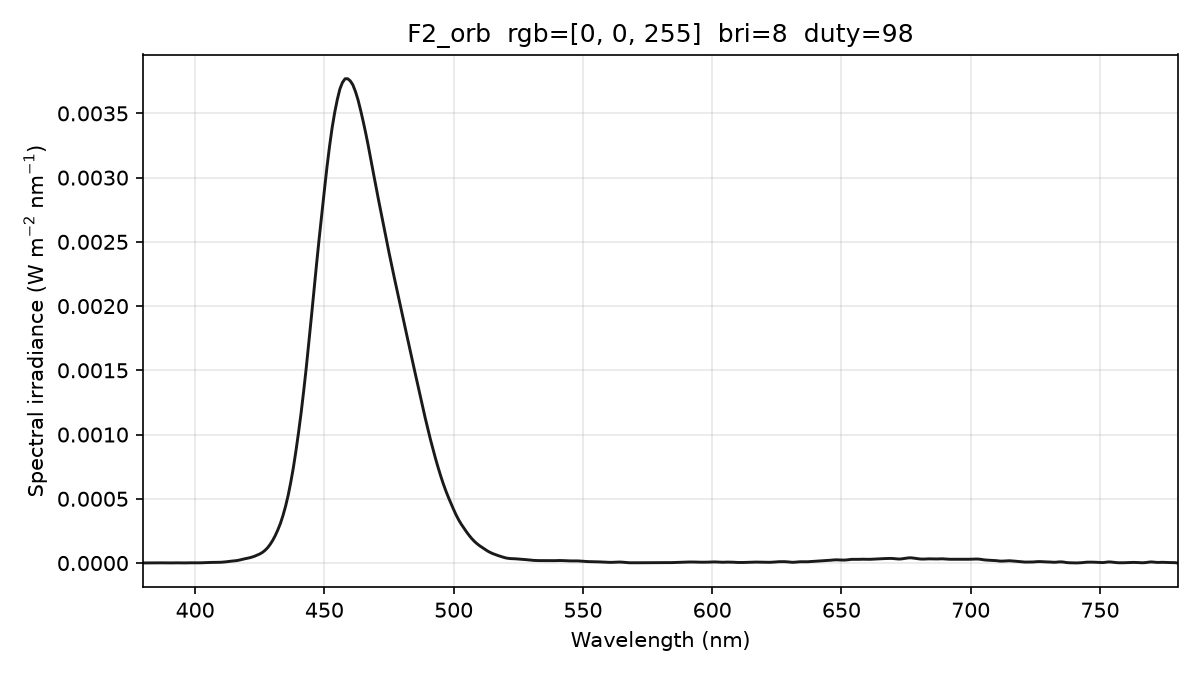

Values plotted in this chart, from the file beside it:
wavelength_nm, spectral_irradiance_W_m2_nm, spectral_irradiance_std_W_m2_nm, spectral_irradiance_uW_cm2_nm, photon_irradiance_photons_m2_s_nm
380, 6.68175287e-07, 1.15731354e-06, 6.68175287e-05, 1.27819547e+12
381, 6.68175287e-07, 1.15731354e-06, 6.68175287e-05, 1.28155914e+12
382, 6.68175287e-07, 1.15731354e-06, 6.68175287e-05, 1.28492281e+12
383, 5.55406907e-07, 9.61992981e-07, 5.55406907e-05, 1.07086153e+12
384, 3.39366149e-07, 5.86146154e-07, 3.39366149e-05, 6.56028961e+11
385, 3.91418339e-07, 6.09636342e-07, 3.91418339e-05, 7.58621535e+11
386, 8.24331815e-07, 1.22945705e-06, 8.24331815e-05, 1.60181602e+12
387, 1.43280649e-06, 2.09609365e-06, 1.43280649e-04, 2.79139806e+12
388, 1.55123993e-06, 2.13270956e-06, 1.55123993e-04, 3.02993957e+12
389, 1.17963196e-06, 1.36289927e-06, 1.17963196e-04, 2.31003946e+12
390, 8.35900973e-07, 2.53443537e-07, 8.35900973e-05, 1.64112894e+12
391, 9.06222990e-07, 8.48625901e-07, 9.06222990e-05, 1.78375458e+12
392, 1.32643199e-06, 1.96998630e-06, 1.32643199e-04, 2.61754599e+12
393, 1.43793377e-06, 2.28735619e-06, 1.43793377e-04, 2.84481941e+12
394, 1.14878967e-06, 1.72127932e-06, 1.14878967e-04, 2.27855759e+12
395, 7.73648989e-07, 7.17182805e-07, 7.73648989e-05, 1.53838248e+12
396, 8.57123638e-07, 8.31930670e-07, 8.57123638e-05, 1.70868468e+12
397, 1.39921376e-06, 1.51466638e-06, 1.39921376e-04, 2.79639065e+12
398, 1.72294874e-06, 1.65689397e-06, 1.72294874e-04, 3.45206287e+12
399, 1.59108222e-06, 1.20950561e-06, 1.59108222e-04, 3.19586764e+12
400, 1.15936285e-06, 4.76105210e-07, 1.15936285e-04, 2.33454708e+12
401, 1.17068927e-06, 7.82586512e-07, 1.17068927e-04, 2.36324789e+12
402, 1.65417620e-06, 1.43328270e-06, 1.65417620e-04, 3.34758095e+12
403, 2.47220025e-06, 1.88728898e-06, 2.47220025e-04, 5.01547372e+12
404, 3.31513537e-06, 1.96555132e-06, 3.31513537e-04, 6.74226627e+12
405, 4.14186087e-06, 1.63062119e-06, 4.14186087e-04, 8.44449723e+12
406, 4.64423303e-06, 1.40232794e-06, 4.64423303e-04, 9.49212185e+12
407, 4.81546592e-06, 1.66490575e-06, 4.81546592e-04, 9.86633803e+12
408, 4.86157532e-06, 1.99865629e-06, 4.86157532e-04, 9.98528464e+12
409, 5.22548868e-06, 1.61247186e-06, 5.22548868e-04, 1.07590391e+13
410, 5.90720617e-06, 1.02225448e-06, 5.90720617e-04, 1.21924014e+13
411, 7.38713890e-06, 1.04454700e-06, 7.38713890e-04, 1.52841522e+13
412, 9.57039433e-06, 5.56958062e-07, 9.57039433e-04, 1.98495340e+13
413, 1.22966881e-05, 2.01262289e-06, 1.22966881e-03, 2.55659230e+13
414, 1.45806490e-05, 2.08568756e-06, 1.45806490e-03, 3.03878843e+13
415, 1.63642572e-05, 6.08427428e-07, 1.63642572e-03, 3.41875249e+13
416, 1.87527817e-05, 1.70358291e-06, 1.87527817e-03, 3.92719346e+13
417, 2.24407272e-05, 2.10109621e-06, 2.24407272e-03, 4.71081716e+13
418, 2.73527987e-05, 1.11702757e-06, 2.73527987e-03, 5.75574201e+13
419, 3.20747731e-05, 8.04517251e-07, 3.20747731e-03, 6.76551534e+13
420, 3.62522192e-05, 2.78423736e-06, 3.62522192e-03, 7.66491169e+13
421, 4.06360055e-05, 4.79739191e-06, 4.06360055e-03, 8.61224496e+13
422, 4.62403533e-05, 5.21868157e-06, 4.62403533e-03, 9.82328768e+13
423, 5.30652640e-05, 4.20700256e-06, 5.30652640e-03, 1.12998834e+14
424, 6.13227040e-05, 3.15711535e-06, 6.13227040e-03, 1.30891191e+14
425, 7.04923893e-05, 2.43581163e-06, 7.04923893e-03, 1.50818435e+14
426, 8.22085192e-05, 1.85380467e-06, 8.22085192e-03, 1.76298936e+14
427, 9.80701521e-05, 1.74016417e-06, 9.80701521e-03, 2.10808439e+14
428, 1.18052597e-04, 2.25511005e-06, 1.18052597e-02, 2.54356348e+14
429, 1.44568607e-04, 2.56497953e-06, 1.44568607e-02, 3.12215569e+14
430, 1.75993060e-04, 2.26475699e-06, 1.75993060e-02, 3.80966920e+14
431, 2.13818352e-04, 2.15024798e-06, 2.13818352e-02, 4.63922584e+14
432, 2.58317252e-04, 2.64884463e-06, 2.58317252e-02, 5.61772436e+14
433, 3.08628301e-04, 3.28039937e-06, 3.08628301e-02, 6.72739475e+14
434, 3.70617439e-04, 3.20580192e-06, 3.70617439e-02, 8.09727424e+14
435, 4.43219721e-04, 2.01033582e-06, 4.43219721e-02, 9.70580588e+14
436, 5.28157115e-04, 2.67834119e-07, 5.28157115e-02, 1.15923875e+15
437, 6.28984531e-04, 9.44551581e-07, 6.28984531e-02, 1.38370869e+15
438, 7.42447078e-04, 7.08899656e-07, 7.42447078e-02, 1.63705353e+15
439, 8.73411894e-04, 2.75609776e-06, 8.73411894e-02, 1.93022035e+15
... 341 more rows
